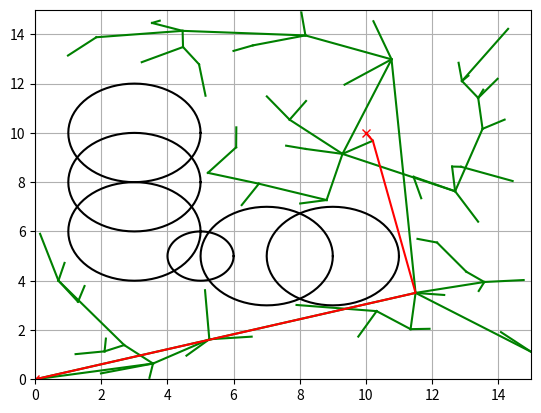

Generate this figure with matplotlib:
import numpy as np
import matplotlib.pyplot as plt
import random
import math


class Node:
    def __init__(self, x, y):
        self.x = x
        self.y = y
        self.cost = 0.0
        self.parent = None


class InformedRRTStar:
    def __init__(self, start, goal, obstacle_list, rand_area, max_iter=500):
        self.start = Node(start[0], start[1])
        self.end = Node(goal[0], goal[1])
        self.min_rand = rand_area[0]
        self.max_rand = rand_area[1]
        self.obstacle_list = obstacle_list
        self.max_iter = max_iter
        self.node_list = [self.start]

    def get_random_node(self, c_best):
        c_min = np.linalg.norm([self.start.x - self.end.x, self.start.y - self.end.y])
        if c_best < float('inf') and c_best > c_min:
            x_center = np.array([(self.start.x + self.end.x) / 2.0, (self.start.y + self.end.y) / 2.0])
            a1 = np.array([[(self.end.x - self.start.x) / c_min, (self.end.y - self.start.y) / c_min]]).T
            etheta = math.atan2(self.end.y - self.start.y, self.end.x - self.start.x)
            rot = np.array([[math.cos(etheta), -math.sin(etheta)], [math.sin(etheta), math.cos(etheta)]])
            L = np.diag([c_best / 2.0, math.sqrt(c_best ** 2 - c_min ** 2) / 2.0])
            sample = self.sample_unit_ball()
            rnd = np.dot(rot, np.dot(L, sample)) + x_center
            return Node(rnd[0], rnd[1])
        else:
            rnd = [random.uniform(self.min_rand, self.max_rand), random.uniform(self.min_rand, self.max_rand)]
            return Node(rnd[0], rnd[1])

    def sample_unit_ball(self):
        a = random.random()
        b = random.random()
        if b < a:
            a, b = b, a
        sample = [b * math.cos(2 * math.pi * a / b), b * math.sin(2 * math.pi * a / b)]
        return np.array(sample)

    def planning(self):
        for i in range(self.max_iter):
            c_best = self.get_best_cost()
            rnd_node = self.get_random_node(c_best)
            nearest_ind = self.get_nearest_node_index(self.node_list, rnd_node)
            nearest_node = self.node_list[nearest_ind]
            new_node = self.steer(nearest_node, rnd_node)

            if self.collision_check(new_node, self.obstacle_list):
                near_indices = self.find_near_nodes(new_node)
                new_node = self.choose_parent(new_node, near_indices)
                self.node_list.append(new_node)
                self.rewire(new_node, near_indices)

            if self.calc_dist_to_goal(self.node_list[-1].x, self.node_list[-1].y) <= 0.5:
                final_node = self.steer(self.node_list[-1], self.end)
                if self.collision_check(final_node, self.obstacle_list):
                    return self.generate_final_course(len(self.node_list) - 1)

        return None

    def choose_parent(self, new_node, near_indices):
        if not near_indices:
            return new_node

        costs = []
        for i in near_indices:
            near_node = self.node_list[i]
            t_node = self.steer(near_node, new_node)
            if t_node and self.collision_check(t_node, self.obstacle_list):
                costs.append(near_node.cost + self.calc_dist(near_node, new_node))
            else:
                costs.append(float('inf'))

        min_cost = min(costs)
        min_ind = near_indices[costs.index(min_cost)]

        if min_cost == float('inf'):
            return new_node

        new_node.cost = min_cost
        new_node.parent = self.node_list[min_ind]

        return new_node

    def steer(self, from_node, to_node, extend_length=float("inf")):
        new_node = Node(from_node.x, from_node.y)
        d, theta = self.calc_distance_and_angle(new_node, to_node)
        new_node.path_x = [new_node.x]
        new_node.path_y = [new_node.y]

        if extend_length > d:
            extend_length = d

        n_expand = math.floor(extend_length)

        for _ in range(n_expand):
            new_node.x += math.cos(theta)
            new_node.y += math.sin(theta)
            new_node.path_x.append(new_node.x)
            new_node.path_y.append(new_node.y)

        d, _ = self.calc_distance_and_angle(new_node, to_node)
        if d <= 1.0:
            new_node.path_x.append(to_node.x)
            new_node.path_y.append(to_node.y)
            new_node.x = to_node.x
            new_node.y = to_node.y

        new_node.parent = from_node

        return new_node

    def get_best_cost(self):
        return min([node.cost + self.calc_dist_to_goal(node.x, node.y) for node in self.node_list])

    def calc_dist_to_goal(self, x, y):
        return np.linalg.norm([x - self.end.x, y - self.end.y])

    def get_nearest_node_index(self, node_list, rnd_node):
        dlist = [np.linalg.norm([node.x - rnd_node.x, node.y - rnd_node.y]) for node in node_list]
        minind = dlist.index(min(dlist))
        return minind

    def find_near_nodes(self, new_node):
        nnode = len(self.node_list)
        r = 50.0 * math.sqrt((math.log(nnode) / nnode))
        dlist = [np.linalg.norm([node.x - new_node.x, node.y - new_node.y]) for node in self.node_list]
        near_inds = [dlist.index(i) for i in dlist if i <= r]
        return near_inds

    def rewire(self, new_node, near_indices):
        for i in near_indices:
            near_node = self.node_list[i]
            edge_node = self.steer(new_node, near_node)
            if not edge_node:
                continue

            edge_node.cost = new_node.cost + self.calc_dist(new_node, near_node)

            if self.collision_check(edge_node, self.obstacle_list) and near_node.cost > edge_node.cost:
                near_node.x = edge_node.x
                near_node.y = edge_node.y
                near_node.cost = edge_node.cost
                near_node.parent = new_node

    def generate_final_course(self, goal_ind):
        path = [[self.end.x, self.end.y]]
        node = self.node_list[goal_ind]
        while node.parent is not None:
            path.append([node.x, node.y])
            node = node.parent
        path.append([node.x, node.y])
        return path

    def calc_distance_and_angle(self, from_node, to_node):
        dx = to_node.x - from_node.x
        dy = to_node.y - from_node.y
        d = math.sqrt(dx ** 2 + dy ** 2)
        theta = math.atan2(dy, dx)
        return d, theta

    def calc_dist(self, node1, node2):
        return np.linalg.norm([node1.x - node2.x, node1.y - node2.y])

    def collision_check(self, node, obstacle_list):
        if node is None:
            return False

        for (ox, oy, size) in obstacle_list:
            dx_list = [ox - x for x in node.path_x]
            dy_list = [oy - y for y in node.path_y]
            d_list = [dx * dx + dy * dy for (dx, dy) in zip(dx_list, dy_list)]

            if min(d_list) <= size ** 2:
                return False

        return True

    def draw_graph(self, rnd=None):
        plt.clf()
        if rnd is not None:
            plt.plot(rnd.x, rnd.y, "^k")
        for node in self.node_list:
            if node.parent:
                plt.plot(node.path_x, node.path_y, "-g")

        for (ox, oy, size) in self.obstacle_list:
            self.plot_circle(ox, oy, size)

        plt.plot(self.start.x, self.start.y, "xr")
        plt.plot(self.end.x, self.end.y, "xr")
        plt.axis([self.min_rand, self.max_rand, self.min_rand, self.max_rand])
        plt.grid(True)
        plt.pause(0.01)

    def plot_circle(self, x, y, size):
        deg = list(range(0, 360, 5))
        deg.append(0)
        xl = [x + size * math.cos(np.deg2rad(d)) for d in deg]
        yl = [y + size * math.sin(np.deg2rad(d)) for d in deg]
        plt.plot(xl, yl, "-k")


def main():
    print("Start Informed RRT* planning")

    obstacle_list = [
        (5, 5, 1),
        (3, 6, 2),
        (3, 8, 2),
        (3, 10, 2),
        (7, 5, 2),
        (9, 5, 2)
    ]
    rand_area = [0, 15]

    rrt_star = InformedRRTStar(start=[0, 0], goal=[10, 10], obstacle_list=obstacle_list, rand_area=rand_area)
    path = rrt_star.planning()

    if path is None:
        print("No path found")
    else:
        print("Found path!!")

        if True:  # Displaying the final path
            rrt_star.draw_graph()
            plt.plot([x for (x, y) in path], [y for (x, y) in path], '-r')
            plt.grid(True)
            plt.show()


if __name__ == '__main__':
    main()
